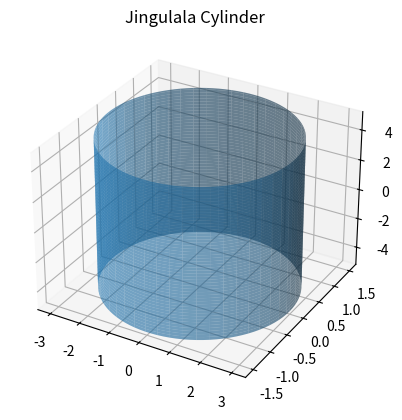

Here is the Python script that generated this plot:
import numpy as np
import matplotlib.pyplot as plt
from mpl_toolkits.mplot3d import Axes3D

theta = np.linspace(0, 2 * np.pi, 100)
z = np.linspace(-5, 5, 100)
theta, z = np.meshgrid(theta, z)

a = 3
b = 1.5
x = a * np.cos(theta)
y = b * np.sin(theta)

fig = plt.figure()
ax = fig.add_subplot(111, projection='3d')
ax.plot_surface(x, y, z, alpha=0.6)
ax.set_title("Jingulala Cylinder")
plt.show()
